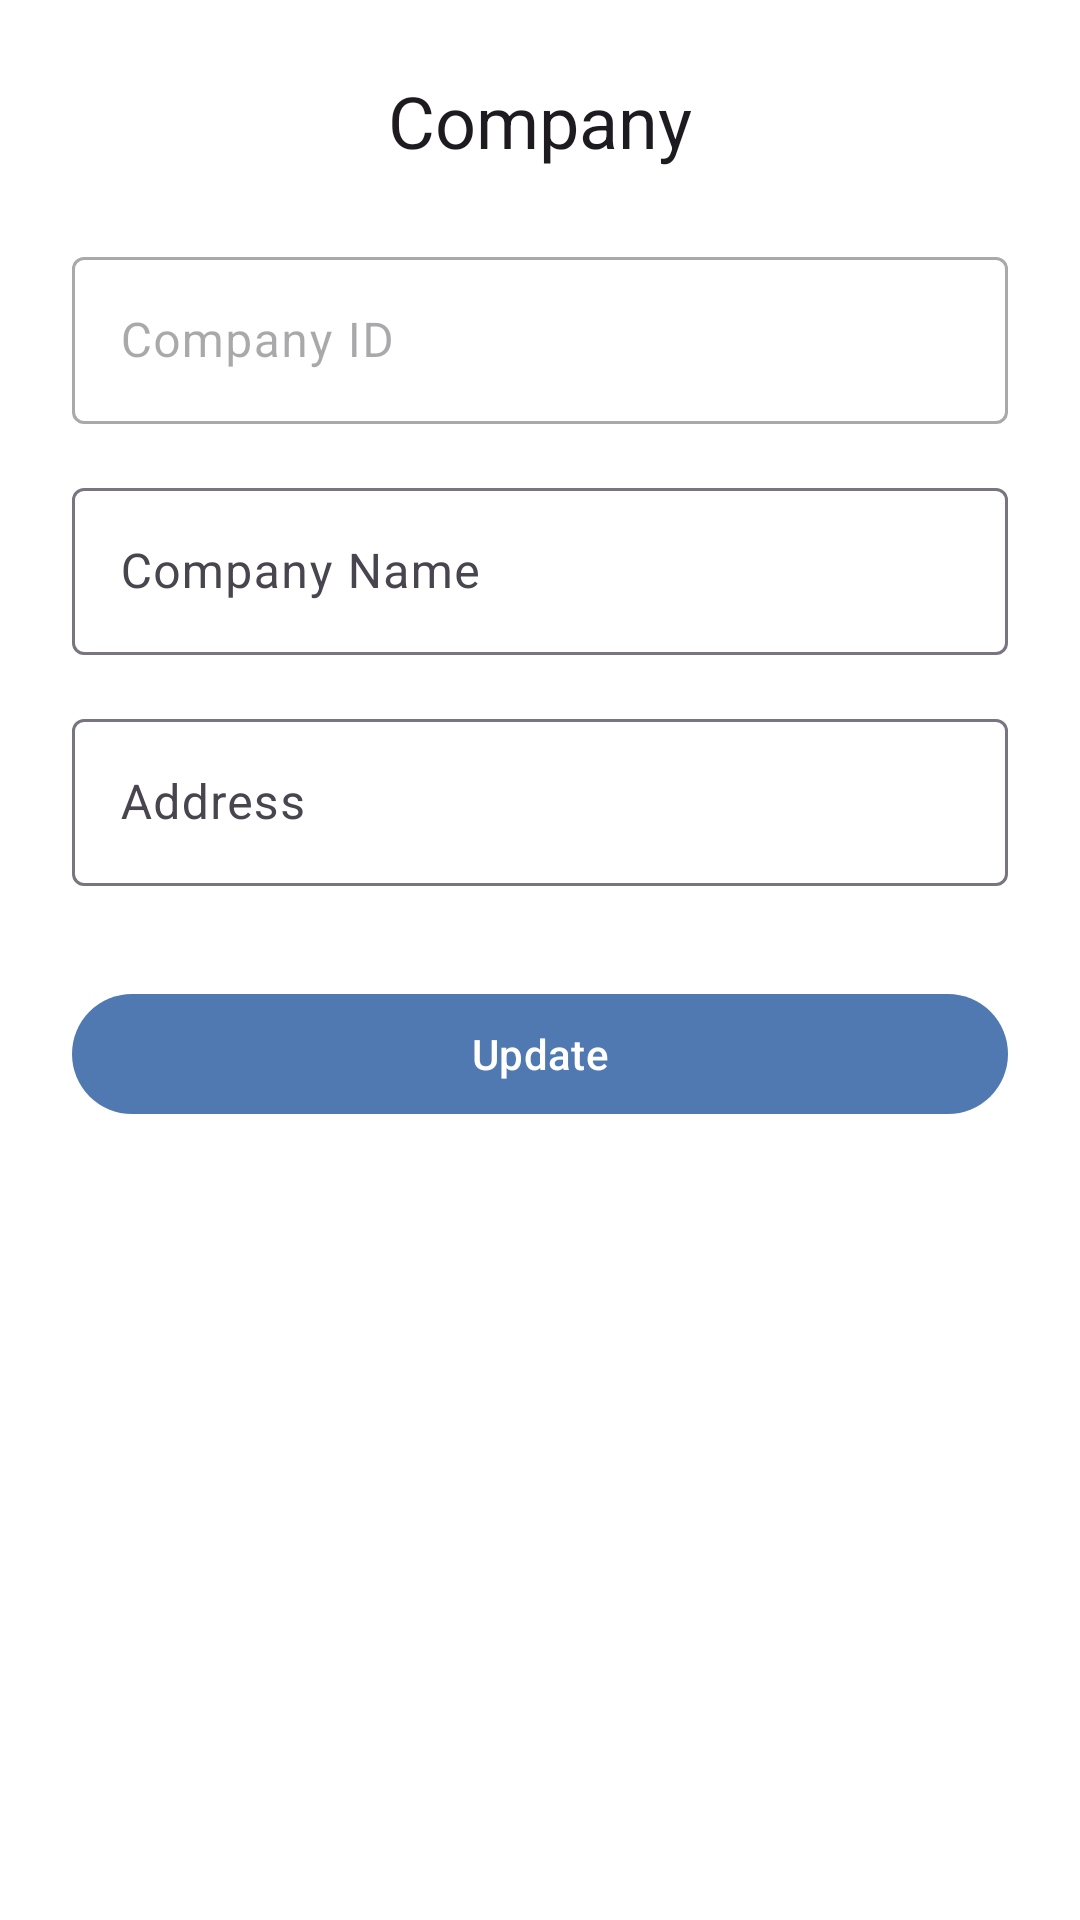

Layout XML and referenced resources for this Android screen:
<!-- AndroidManifest.xml: application theme Theme.MyApplication -->
<!-- res/layout/update_company_dialog.xml -->
<?xml version="1.0" encoding="utf-8"?>
<LinearLayout xmlns:android="http://schemas.android.com/apk/res/android"
    android:layout_width="match_parent"
    android:layout_height="wrap_content"
    android:orientation="vertical"
    android:padding="24dp"
    android:background="@color/white">

    <TextView
        android:id="@+id/tvDialogTitle"
        android:layout_width="wrap_content"
        android:layout_height="wrap_content"
        android:layout_gravity="center_horizontal"
        android:text="@string/company"
        android:textAppearance="@style/TextAppearance.Material3.HeadlineSmall"
        android:textColor="?attr/colorOnSurface"
        android:layout_marginBottom="24dp"/>



    <com.google.android.material.textfield.TextInputLayout
        android:id="@+id/tilCompanyId"
        android:layout_width="match_parent"
        android:layout_height="wrap_content"
        android:layout_marginBottom="16dp"
        android:hint="@string/company_id"
        android:enabled="false"
        style="@style/Widget.Material3.TextInputLayout.OutlinedBox">

    <com.google.android.material.textfield.TextInputEditText
        android:id="@+id/etCompanyId"
        android:layout_width="match_parent"
        android:layout_height="wrap_content"
        android:inputType="textCapWords"
        android:focusable="false"
        android:clickable="false"/>

    </com.google.android.material.textfield.TextInputLayout>



    <com.google.android.material.textfield.TextInputLayout
        android:id="@+id/tilCompanyName"
        style="@style/Widget.Material3.TextInputLayout.OutlinedBox"
        android:layout_width="match_parent"
        android:layout_height="wrap_content"
        android:layout_marginBottom="16dp"
        android:hint="@string/company_name">

        <com.google.android.material.textfield.TextInputEditText
            android:id="@+id/etCompanyName"
            android:layout_width="match_parent"
            android:layout_height="wrap_content"
            android:inputType="textCapWords"/>

    </com.google.android.material.textfield.TextInputLayout>



    <com.google.android.material.textfield.TextInputLayout
        android:id="@+id/tilCompanyAddress"
        style="@style/Widget.Material3.TextInputLayout.OutlinedBox"
        android:layout_width="match_parent"
        android:layout_height="wrap_content"
        android:layout_marginBottom="8dp"
        android:hint="Address">

        <com.google.android.material.textfield.TextInputEditText
            android:id="@+id/etCompanyAddress"
            android:layout_width="match_parent"
            android:layout_height="wrap_content"
            android:inputType="textPostalAddress"
            android:minLines="2"/>

    </com.google.android.material.textfield.TextInputLayout>



    <com.google.android.material.button.MaterialButton
        android:id="@+id/btnSubmit"
        style="@style/Widget.Material3.Button"
        android:layout_width="match_parent"
        android:layout_height="wrap_content"
        android:layout_marginTop="24dp"
        android:text="@string/update"
        android:textAllCaps="false"/>

</LinearLayout>
<!-- resources referenced by this layout -->
<resources>
  <color name="white">#FFFFFFFF</color>
  <string name="company">Company</string>
  <string name="company_id">Company ID</string>
  <string name="company_name">Company Name</string>
  <string name="update">Update</string>
  <style name="Theme.MyApplication" parent="Base.Theme.MyApplication" />
  <style name="Base.Theme.MyApplication" parent="Theme.Material3.DayNight.NoActionBar">
          
          <item name="colorPrimary">#4f79b0</item>
      </style>
</resources>
